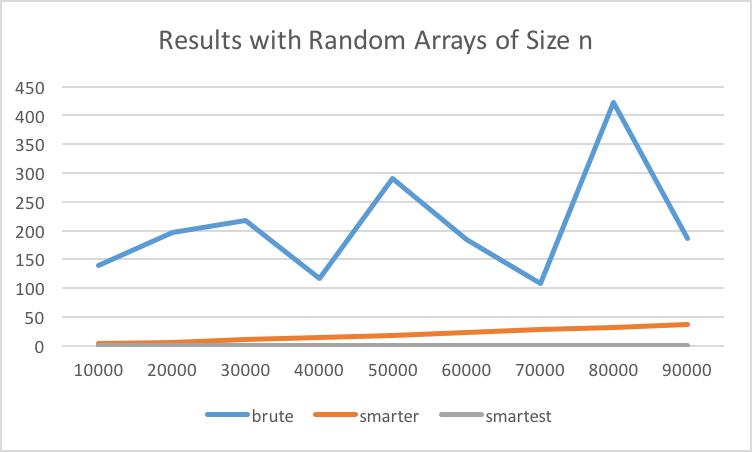

The file beside this chart, header and first rows:
, 10000, 20000, 30000, 40000, 50000, 60000, 70000, 80000, 90000
brute, 139.8, 196.3, 218, 117.2, 291.3, 185.1, 108.8, 423.3, 186.3
smarter, 3.061, 6.375, 10.23, 14.58, 18.51, 22.71, 27.34, 32.14, 37.53
smartest, 0.365, 0.346, 0.334, 0.340, 0.479, 0.371, 0.485, 0.638, 0.472
